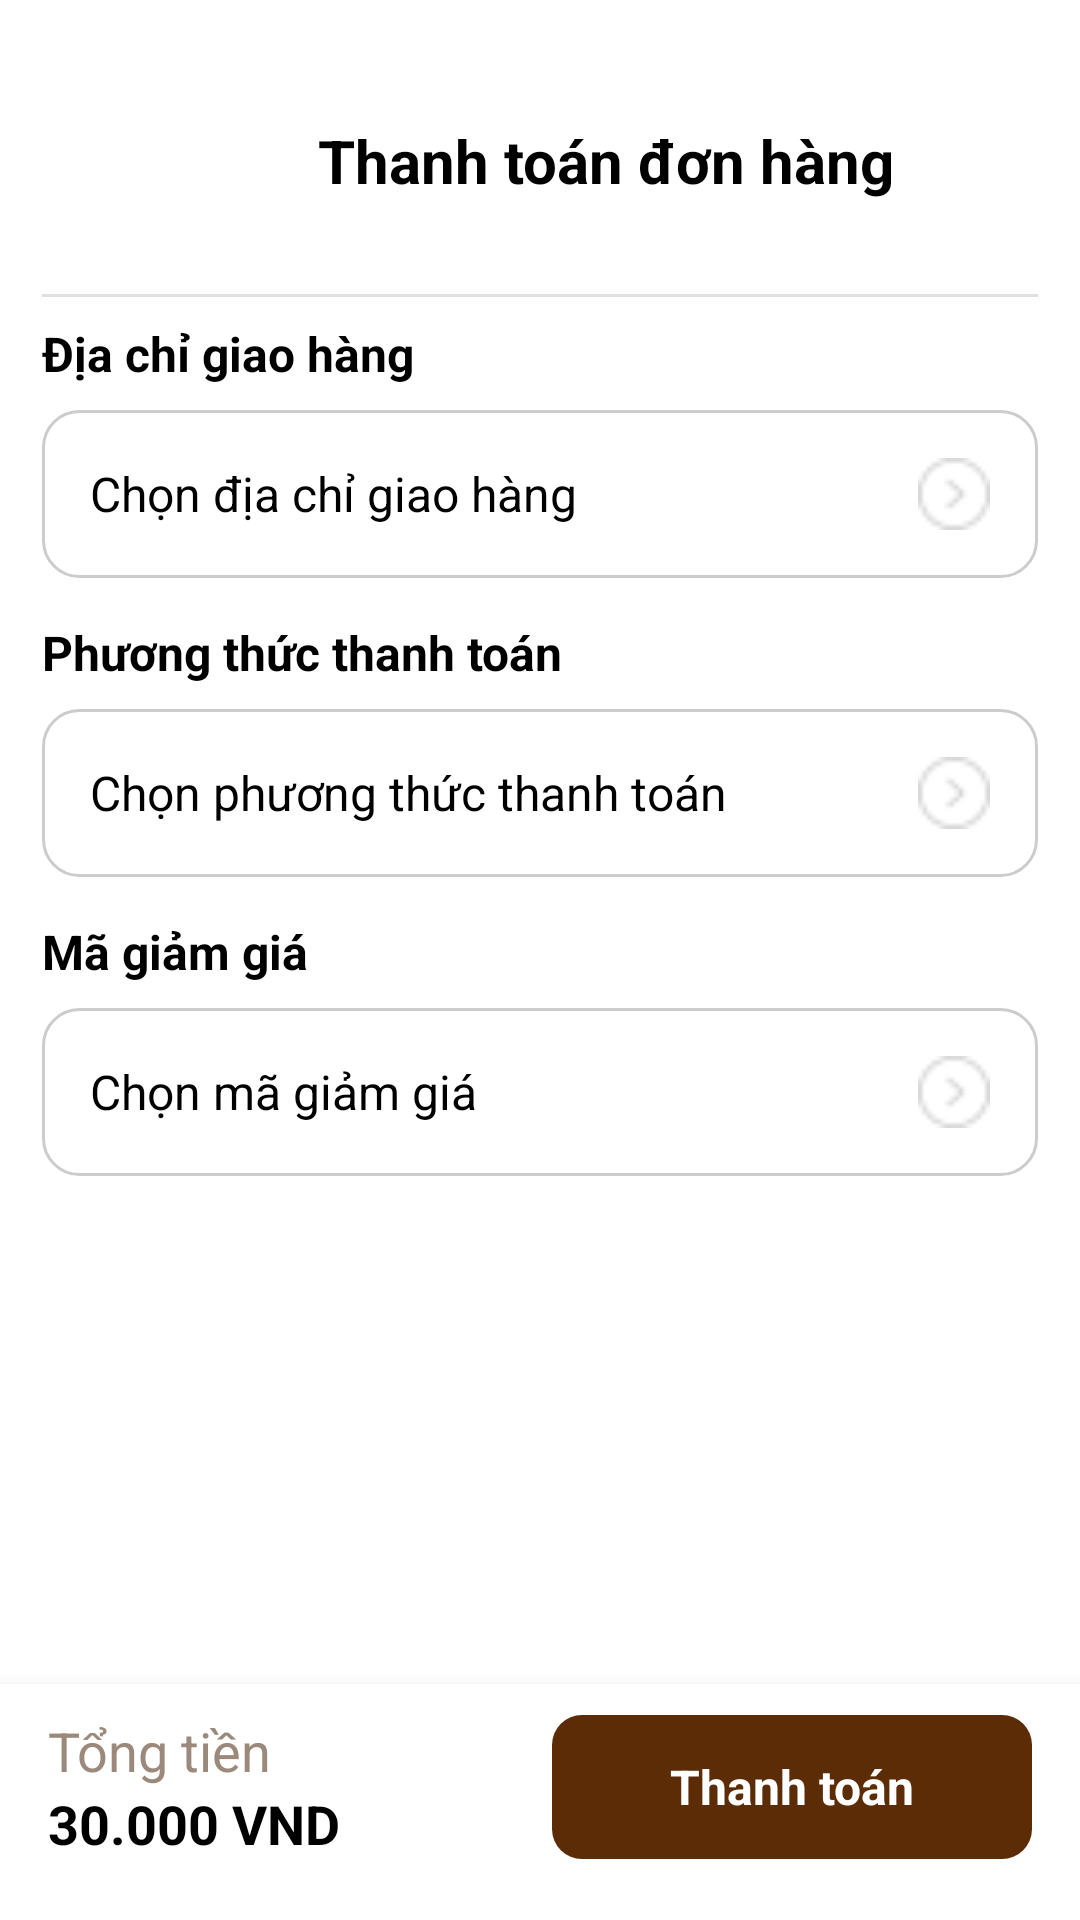

Android layout source for this screen:
<!-- AndroidManifest.xml: application theme Theme.CoffeeManagementApplication -->
<!-- res/layout/activity_cart.xml -->
<?xml version="1.0" encoding="utf-8"?>
<androidx.constraintlayout.widget.ConstraintLayout xmlns:android="http://schemas.android.com/apk/res/android"
    xmlns:app="http://schemas.android.com/apk/res-auto"
    xmlns:tools="http://schemas.android.com/tools"
    android:id="@+id/root"
    android:layout_width="match_parent"
    android:layout_height="match_parent"
    android:background="@color/white"
    android:paddingTop="@dimen/padding_large"
    tools:context=".activities.CartActivity">

    <LinearLayout
        android:id="@+id/layoutTitle"
        android:layout_width="match_parent"
        android:layout_height="wrap_content"
        android:orientation="horizontal"
        app:layout_constraintStart_toStartOf="parent"
        app:layout_constraintTop_toTopOf="parent">

        <ImageView
            android:id="@+id/imvBtnBack"
            android:layout_width="30dp"
            android:layout_height="30dp"
            android:layout_gravity="center_vertical"
            android:layout_marginStart="14dp"
            android:padding="5dp"
            android:src="@drawable/back_ic" />

        <TextView
            android:id="@+id/txtProductTitle"
            android:layout_width="match_parent"
            android:layout_height="wrap_content"
            android:gravity="center"
            android:text="Thanh toán đơn hàng"
            android:textColor="@color/black"
            android:textSize="20dp"
            android:textStyle="bold" />
    </LinearLayout>

    <androidx.core.widget.NestedScrollView
        android:id="@+id/nestedScrollView"
        android:layout_width="match_parent"
        android:layout_height="0dp"
        android:layout_marginTop="20dp"
        android:clipToPadding="false"
        android:paddingBottom="40dp"
        app:layout_constraintBottom_toTopOf="@id/layoutBottomBar"
        app:layout_constraintTop_toBottomOf="@id/layoutTitle">

        <LinearLayout
            android:layout_width="match_parent"
            android:layout_height="wrap_content"
            android:layout_marginHorizontal="14dp"
            android:orientation="vertical">

            
            <androidx.recyclerview.widget.RecyclerView
                android:id="@+id/rv_cart_items"
                android:layout_width="match_parent"
                android:layout_height="wrap_content"
                android:nestedScrollingEnabled="false" />

            <View
                android:id="@+id/view_divider_line"
                android:layout_width="match_parent"
                android:layout_height="1dp"
                android:layout_marginVertical="8dp"
                android:background="#E0E0E0" />

            
            <TextView
                android:layout_width="wrap_content"
                android:layout_height="wrap_content"
                android:text="Địa chỉ giao hàng"
                android:textColor="@android:color/black"
                android:textSize="16sp"
                android:textStyle="bold" />

            <LinearLayout
                android:id="@+id/ll_select_address"
                android:layout_width="match_parent"
                android:layout_height="wrap_content"
                android:layout_marginTop="8dp"
                android:background="@drawable/bg_input_search"
                android:clickable="true"
                android:focusable="true"
                android:gravity="center_vertical"
                android:orientation="horizontal"
                android:padding="16dp">

                <TextView
                    android:id="@+id/tv_selected_address"
                    android:layout_width="0dp"
                    android:layout_height="wrap_content"
                    android:layout_weight="1"
                    android:text="Chọn địa chỉ giao hàng"
                    android:textColor="@android:color/black"
                    android:textSize="16sp" />

                <ImageView
                    android:layout_width="24dp"
                    android:layout_height="24dp"
                    android:src="@drawable/arrow_right_ic" />
            </LinearLayout>

            
            <TextView
                android:layout_width="wrap_content"
                android:layout_height="wrap_content"
                android:layout_marginTop="14dp"
                android:text="Phương thức thanh toán"
                android:textColor="@android:color/black"
                android:textSize="16sp"
                android:textStyle="bold" />

            <LinearLayout
                android:id="@+id/ll_select_payment"
                android:layout_width="match_parent"
                android:layout_height="wrap_content"
                android:layout_marginTop="8dp"
                android:background="@drawable/bg_input_search"
                android:clickable="true"
                android:focusable="true"
                android:gravity="center_vertical"
                android:orientation="horizontal"
                android:padding="16dp">

                <TextView
                    android:id="@+id/tv_selected_payment"
                    android:layout_width="0dp"
                    android:layout_height="wrap_content"
                    android:layout_weight="1"
                    android:text="Chọn phương thức thanh toán"
                    android:textColor="@android:color/black"
                    android:textSize="16sp" />

                <ImageView
                    android:layout_width="24dp"
                    android:layout_height="24dp"
                    android:src="@drawable/arrow_right_ic" />
            </LinearLayout>
            
            <TextView
                android:layout_width="wrap_content"
                android:layout_height="wrap_content"
                android:layout_marginTop="14dp"
                android:text="Mã giảm giá"
                android:textColor="@android:color/black"
                android:textSize="16sp"
                android:textStyle="bold" />

            <LinearLayout
                android:id="@+id/ll_select_discount"
                android:layout_width="match_parent"
                android:layout_height="wrap_content"
                android:layout_marginTop="8dp"
                android:background="@drawable/bg_input_search"
                android:clickable="true"
                android:focusable="true"
                android:gravity="center_vertical"
                android:orientation="horizontal"
                android:padding="16dp">

                <TextView
                    android:id="@+id/tv_selected_discount"
                    android:layout_width="0dp"
                    android:layout_height="wrap_content"
                    android:layout_weight="1"
                    android:text="Chọn mã giảm giá"
                    android:textColor="@android:color/black"
                    android:textSize="16sp" />

                <ImageView
                    android:layout_width="24dp"
                    android:layout_height="24dp"
                    android:src="@drawable/arrow_right_ic" />
            </LinearLayout>


        </LinearLayout>
    </androidx.core.widget.NestedScrollView>

    <LinearLayout
        android:id="@+id/layoutBottomBar"
        android:layout_width="match_parent"
        android:layout_height="wrap_content"
        android:background="@color/white"
        android:elevation="8dp"
        android:gravity="center_vertical"
        android:orientation="horizontal"
        android:paddingHorizontal="16dp"
        android:paddingTop="10dp"
        android:paddingBottom="20dp"
        app:layout_constraintBottom_toBottomOf="parent"
        app:layout_constraintEnd_toEndOf="parent"
        app:layout_constraintStart_toStartOf="parent">

        
        <LinearLayout
            android:layout_width="0dp"
            android:layout_height="wrap_content"
            android:layout_weight="1"
            android:orientation="vertical">

            <TextView
                android:id="@+id/txtTotalLabel"
                android:layout_width="wrap_content"
                android:layout_height="wrap_content"
                android:text="Tổng tiền"
                android:textColor="#9B8A7B"
                android:textSize="18sp" />

            <TextView
                android:id="@+id/txtTotalPrice"
                android:layout_width="wrap_content"
                android:layout_height="wrap_content"
                android:text="30.000 VND"
                android:textColor="@color/black"
                android:textSize="18sp"
                android:textStyle="bold" />
        </LinearLayout>

        
        <TextView
            android:id="@+id/btnAddToCart"
            android:layout_width="wrap_content"
            android:layout_height="48dp"
            android:background="@drawable/bg_add_to_cart"
            android:backgroundTint="@null"
            android:gravity="center"
            android:minWidth="160dp"
            android:paddingHorizontal="12dp"
            android:text="Thanh toán"
            android:textColor="@color/white"
            android:textSize="16sp"
            android:textStyle="bold" />
    </LinearLayout>
</androidx.constraintlayout.widget.ConstraintLayout>
<!-- resources referenced by this layout -->
<resources>
  <color name="black">#FF000000</color>
  <color name="white">#FFFFFFFF</color>
  <dimen name="padding_large">40dp</dimen>
  <!-- drawable arrow_right_ic: png bitmap (drawable, 591 bytes) -->
  <!-- drawable bg_add_to_cart (drawable) -->
  <?xml version="1.0" encoding="utf-8"?>
  <selector xmlns:android="http://schemas.android.com/apk/res/android">
      <item android:state_pressed="true">
          <shape android:shape="rectangle">
              <solid android:color="@color/brown_dark"/>
              <corners android:radius="10dp"/>
          </shape>
      </item>
  
      <item>
          <shape android:shape="rectangle">
              <solid android:color="@color/brown"/>
              <corners android:radius="10dp"/>
          </shape>
      </item>
  </selector>
  <!-- drawable bg_input_search (drawable) -->
  <?xml version="1.0" encoding="utf-8"?>
  <shape xmlns:android="http://schemas.android.com/apk/res/android"
      android:shape="rectangle">
      <corners android:radius="12dp" />
      <stroke android:color="@color/grey" android:width="1dp" />
  </shape>
  <style name="Theme.CoffeeManagementApplication" parent="Base.Theme.CoffeeManagementApplication" />
  <color name="brown_dark">#5D4037</color>
  <color name="brown">#5B2C06</color>
  <color name="grey">#cccccc</color>
  <style name="Base.Theme.CoffeeManagementApplication" parent="Theme.Material3.DayNight.NoActionBar">
          
          
      </style>
</resources>
